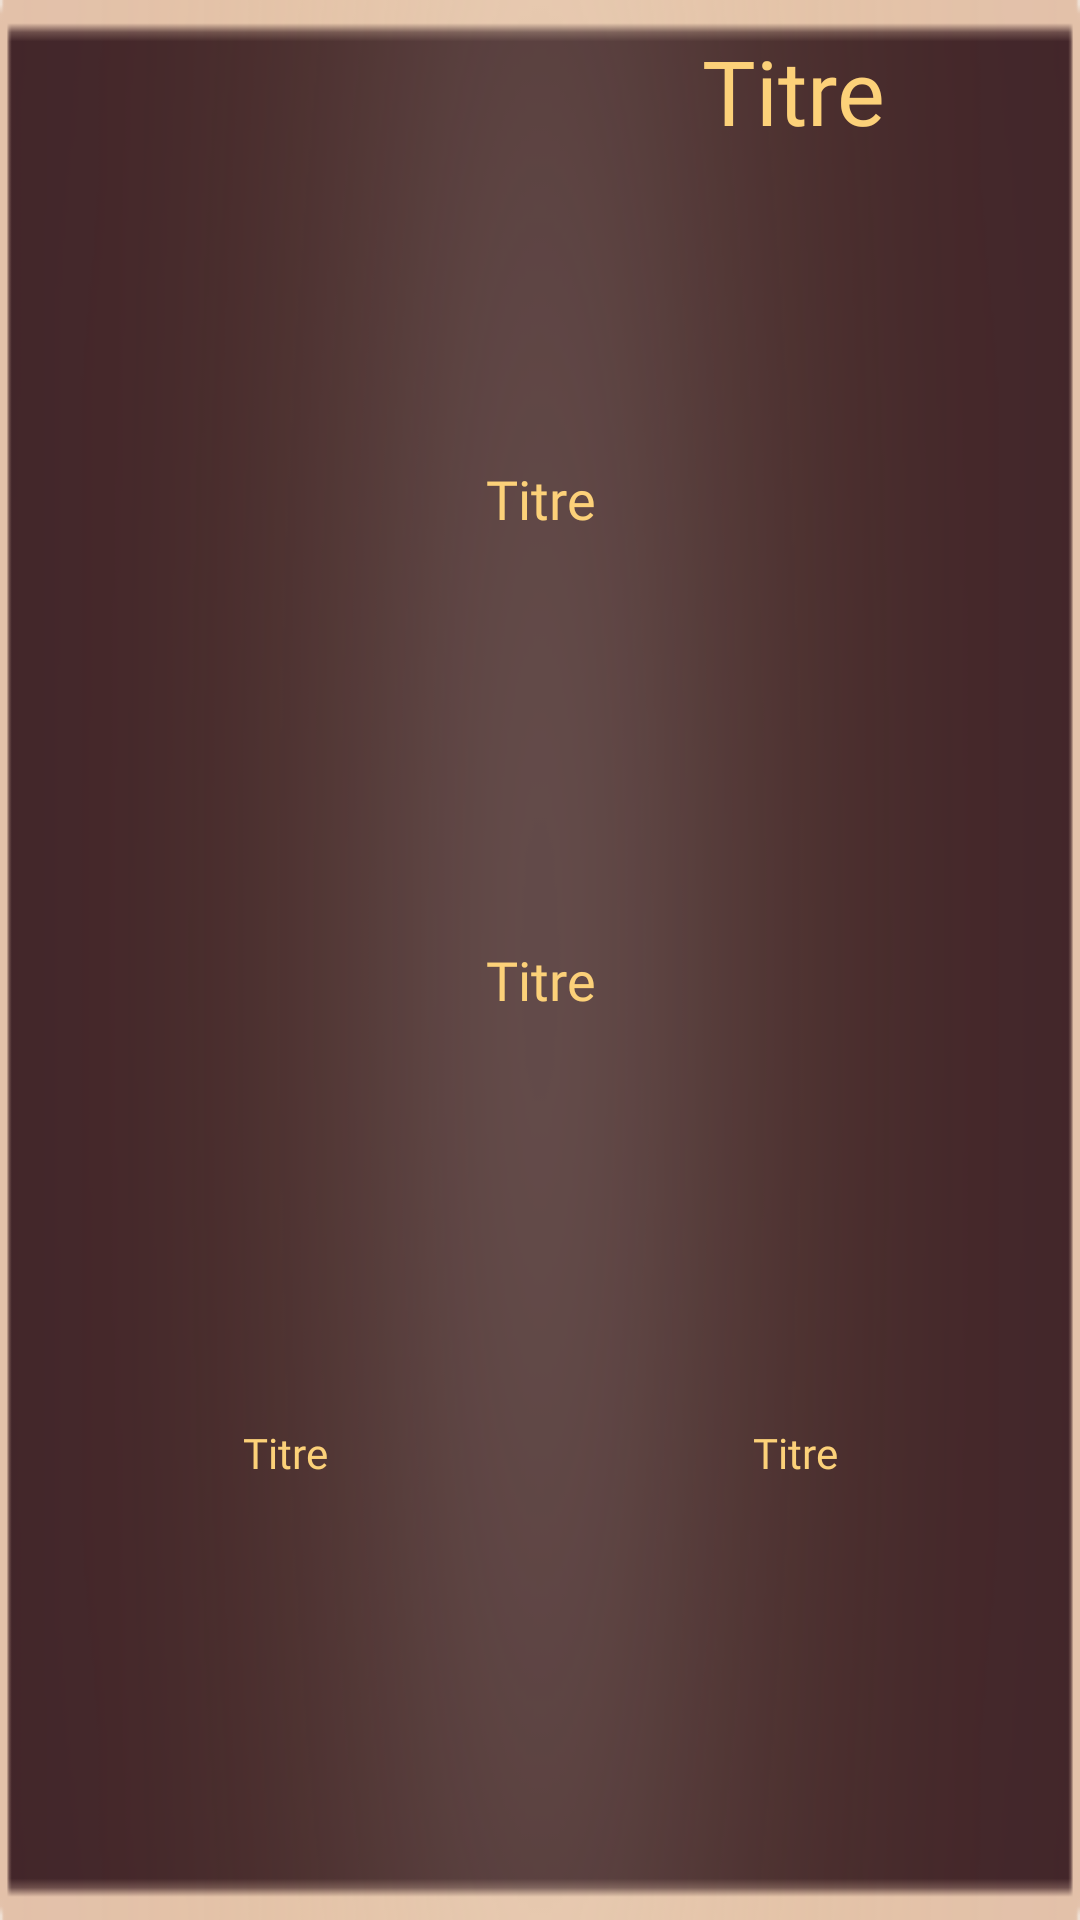

Layout XML and referenced resources for this Android screen:
<!-- AndroidManifest.xml: application theme AppTheme -->
<!-- res/layout/synthese_layout.xml -->
<?xml version="1.0" encoding="utf-8"?>
<LinearLayout xmlns:android="http://schemas.android.com/apk/res/android"
    xmlns:app="http://schemas.android.com/apk/res-auto"
    android:layout_width="match_parent"
    android:layout_height="match_parent"
    android:background="@drawable/fon"
    android:orientation="vertical"
    android:padding="10dp">

    <LinearLayout
        android:layout_width="match_parent"
        android:layout_height="wrap_content"
        android:gravity="top"
        android:orientation="horizontal">

        <ImageView
            android:id="@+id/icon_syn"
            android:layout_width="325dp"
            android:layout_height="134dp"
            android:layout_marginLeft="6dp"
            android:layout_marginTop="5dp"
            android:layout_marginRight="6dp"
            android:layout_marginBottom="5dp"
            android:layout_weight="1"
            android:contentDescription="row"
            android:src="@drawable/syn"></ImageView>

        <TextView
            android:id="@+id/titre_syn"
            android:layout_width="match_parent"
            android:layout_height="wrap_content"
            android:layout_weight="1"
            android:fontFamily="@font/belgrano"
            android:text="Titre"
            android:textAlignment="center"
            android:textColor="@color/police"
            android:textSize="30sp" />
    </LinearLayout>

    <TextView
        android:id="@+id/des_syn"
        android:layout_width="match_parent"
        android:layout_height="wrap_content"
        android:layout_weight="1"
        android:fontFamily="@font/belgrano"
        android:text="Titre"
        android:textAlignment="center"
        android:textColor="@color/police"
        android:textSize="18sp" />

    <TextView
        android:id="@+id/sp_syn"
        android:layout_width="match_parent"
        android:layout_height="wrap_content"
        android:layout_weight="1"
        android:fontFamily="@font/belgrano"
        android:text="Titre"
        android:textAlignment="center"
        android:textColor="@color/police"
        android:textSize="18sp" />

    <LinearLayout
        android:layout_width="match_parent"
        android:layout_height="wrap_content"
        android:layout_weight="1"
        android:gravity="top"
        android:orientation="horizontal">

        <TextView
            android:id="@+id/droppe"
            android:layout_width="match_parent"
            android:layout_height="wrap_content"
            android:layout_weight="1"
            android:fontFamily="@font/belgrano"
            android:text="Titre"
            android:textAlignment="center"
            android:textColor="@color/police"
            android:textSize="14sp" />

        <TextView
            android:id="@+id/stole"
            android:layout_width="match_parent"
            android:layout_height="wrap_content"
            android:layout_weight="1"
            android:fontFamily="@font/belgrano"
            android:text="Titre"
            android:textAlignment="center"
            android:textColor="@color/police"
            android:textSize="14sp" />
    </LinearLayout>

</LinearLayout>
<!-- resources referenced by this layout -->
<resources>
  <color name="police">#FCD179</color>
  <!-- drawable fon: png bitmap (drawable, 16728 bytes) -->
  <style name="AppTheme" parent="Theme.AppCompat.Light.NoActionBar">
          
  
          
          <item name="colorAccent">@color/colorAccent</item>
      </style>
  <color name="colorAccent">#00D81B60</color>
</resources>
